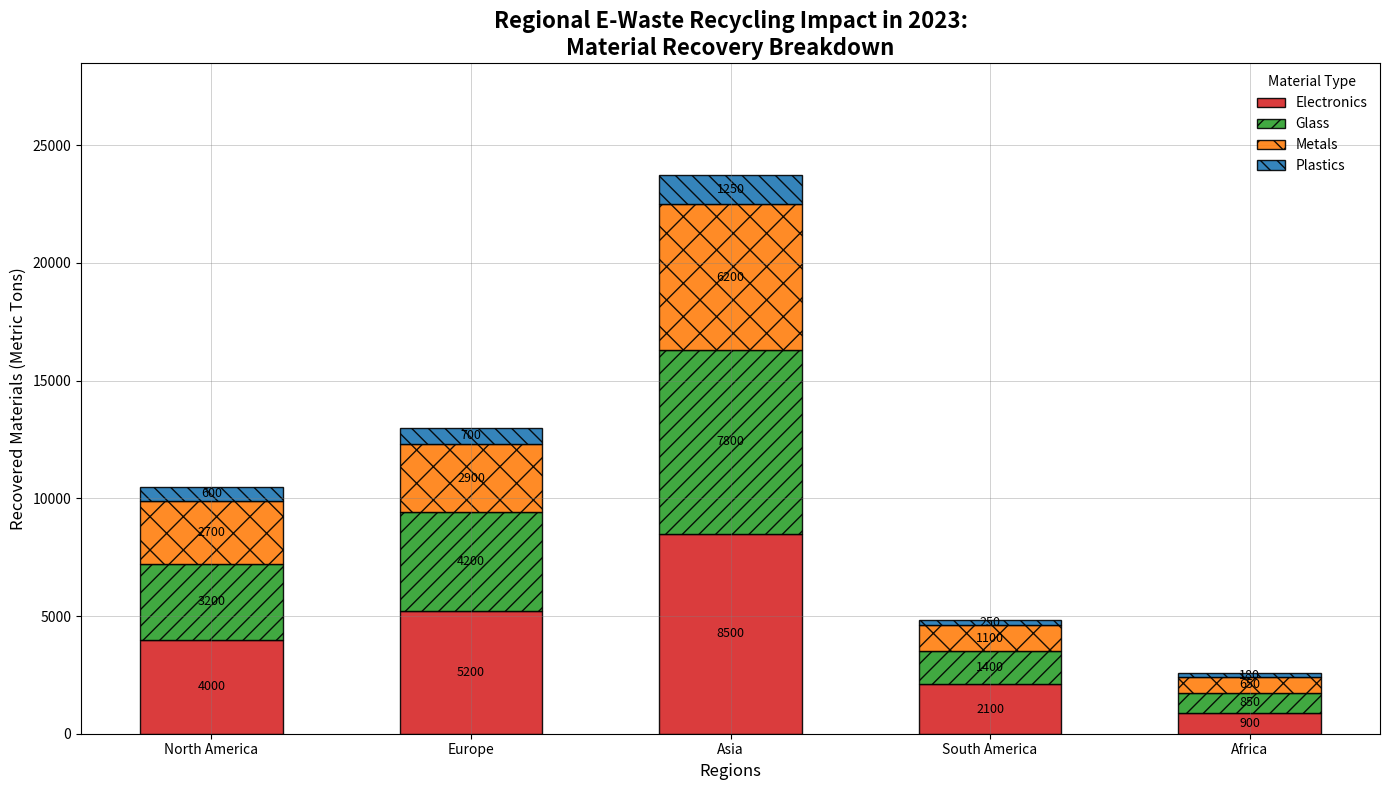

Reproduce this figure in Python.
import matplotlib.pyplot as plt
import numpy as np

regions = ['North America', 'Europe', 'Asia', 'South America', 'Africa']

na_recovery = [4000, 3200, 2700, 600]
eu_recovery = [5200, 4200, 2900, 700]
asia_recovery = [8500, 7800, 6200, 1250]
sa_recovery = [2100, 1400, 1100, 250]
africa_recovery = [900, 850, 650, 180]

data = np.array([na_recovery, eu_recovery, asia_recovery, sa_recovery, africa_recovery])

fig, ax = plt.subplots(figsize=(14, 8))

colors = ['#d62728', '#2ca02c', '#ff7f0e', '#1f77b4']
bar_positions = np.arange(len(regions))
bar_width = 0.55
bottoms = np.zeros(len(regions))
hatches = ['', '//', 'x', '\\\\']  # Add hatches for pattern variety

for i in range(data.shape[1]):
    ax.bar(bar_positions, data[:, i], width=bar_width, label=['Electronics', 'Glass', 'Metals', 'Plastics'][i],
           color=colors[i], bottom=bottoms, alpha=0.9, edgecolor='black', hatch=hatches[i])
    bottoms += data[:, i]

ax.set_title('Regional E-Waste Recycling Impact in 2023:\nMaterial Recovery Breakdown', fontsize=16, fontweight='bold')
ax.set_xlabel('Regions', fontsize=12, fontstyle='italic')
ax.set_ylabel('Recovered Materials (Metric Tons)', fontsize=12)
ax.set_xticks(bar_positions)
ax.set_xticklabels(regions, fontsize=10, style='italic')
ax.set_ylim(0, max(data.sum(axis=1)) * 1.2)

ax.legend(title='Material Type', fontsize=10, loc='upper right', frameon=False)

ax.grid(True, which='both', linestyle='-', linewidth=0.5, color='grey', alpha=0.5)

for i, region_data in enumerate(data):
    cumulative = 0
    for j, amount in enumerate(region_data):
        ax.text(i, cumulative + amount / 2, f'{amount}', ha='center', va='center', fontsize=9, color='black')
        cumulative += amount

plt.tight_layout()
plt.show()
